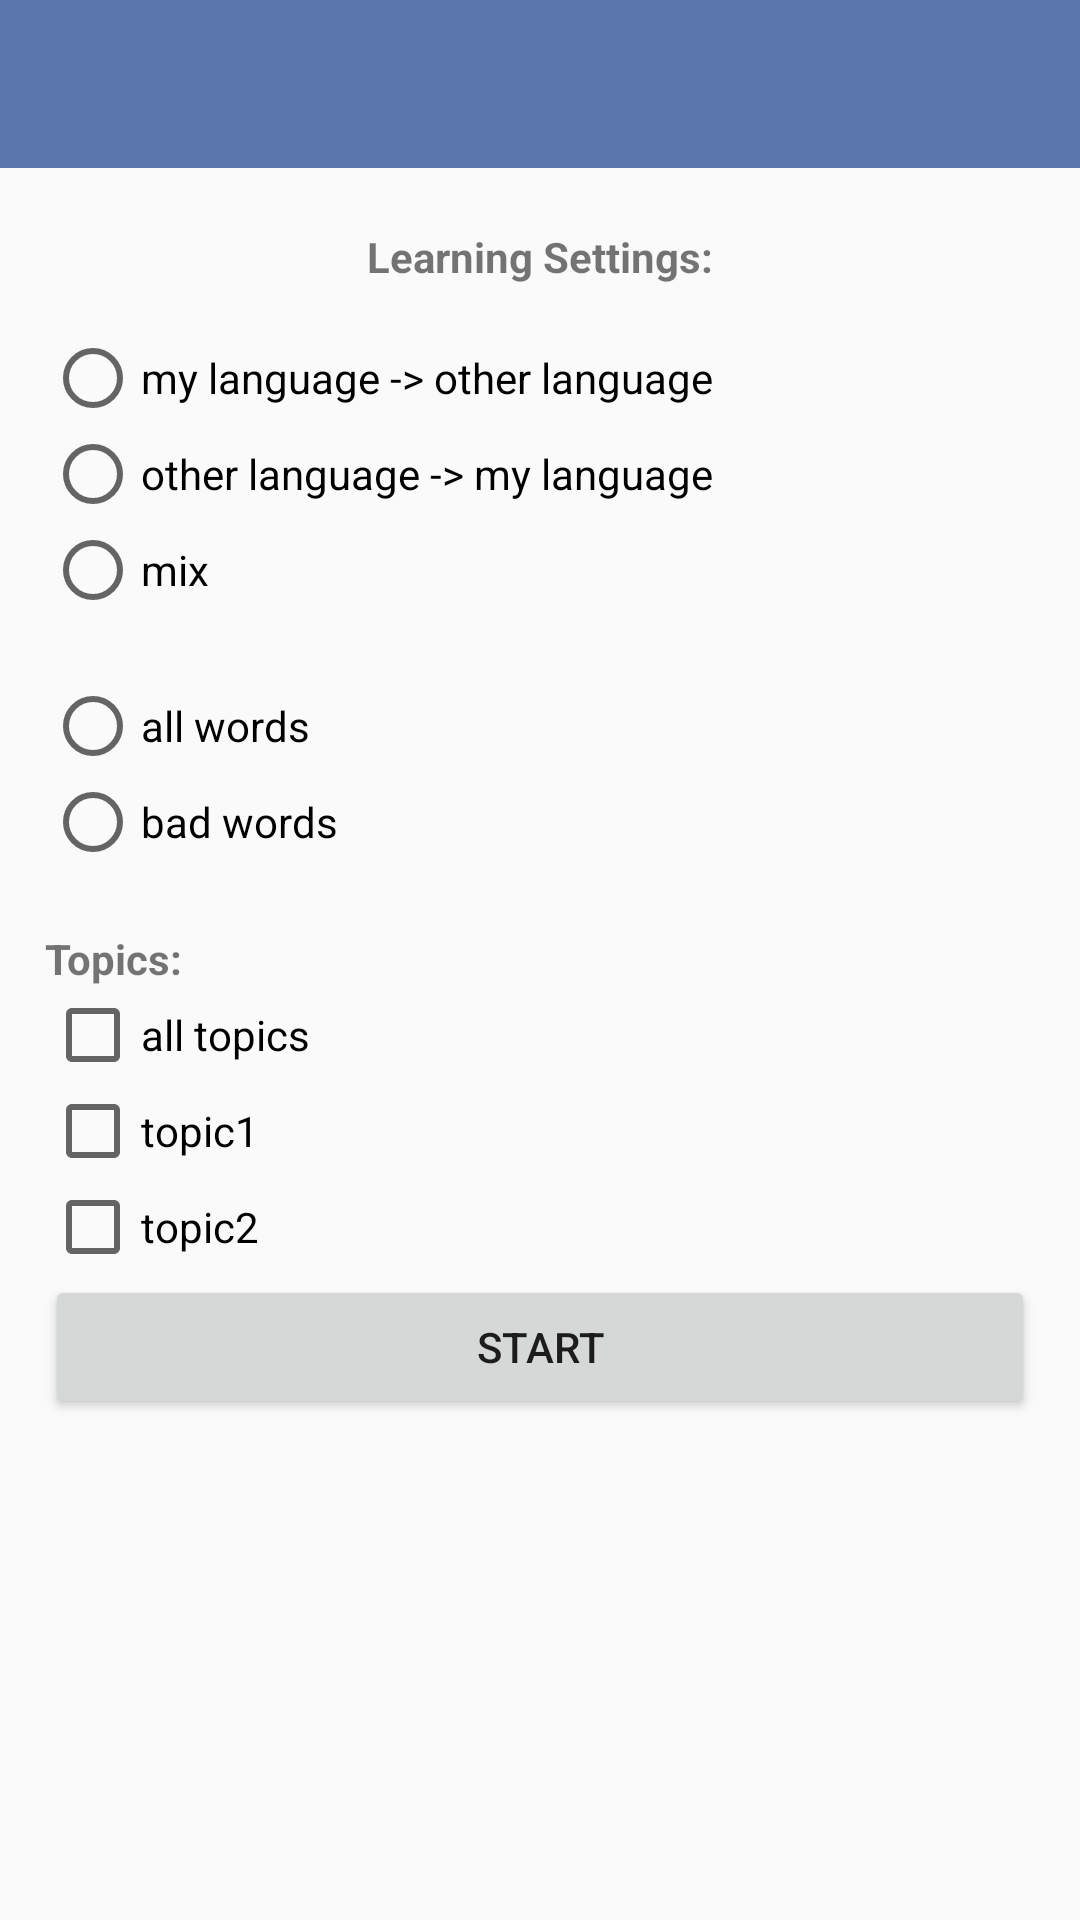

Reconstruct the res/layout file that produces this screen, plus the resources it refers to.
<!-- AndroidManifest.xml: application theme AppTheme -->
<!-- res/layout/activity_learn.xml -->
<?xml version="1.0" encoding="utf-8"?>
<RelativeLayout xmlns:android="http://schemas.android.com/apk/res/android"
    xmlns:app="http://schemas.android.com/apk/res-auto"
    xmlns:tools="http://schemas.android.com/tools"
    android:layout_width="match_parent"
    android:layout_height="match_parent"
    tools:context="cp.wordbox.dictionary.dictActivity">

    <android.support.design.widget.AppBarLayout
        android:layout_width="match_parent"
        android:layout_height="wrap_content"
        android:id="@+id/appBarLayout">
        <include
            android:id="@+id/learn_toolbar"
            layout="@layout/app_bar_layout"></include>
    </android.support.design.widget.AppBarLayout>

    <TextView
        android:id="@+id/textView10"
        android:layout_width="wrap_content"
        android:layout_height="wrap_content"
        android:layout_below="@+id/appBarLayout"
        android:layout_centerHorizontal="true"
        android:layout_marginTop="20dp"
        android:text="Learning Settings:"
        android:textStyle="bold" />

    <LinearLayout
        android:layout_width="match_parent"
        android:layout_height="match_parent"
        android:layout_below="@+id/textView10"
        android:layout_centerHorizontal="true"
        android:layout_margin="15dp"
        android:orientation="vertical">

        <RadioGroup
            android:layout_width="match_parent"
            android:layout_height="wrap_content">

            <RadioButton
                android:id="@+id/radioButton3"
                android:layout_width="wrap_content"
                android:layout_height="wrap_content"
                android:layout_weight="1"
                android:text="my language -> other language" />

            <RadioButton
                android:id="@+id/radioButton2"
                android:layout_width="wrap_content"
                android:layout_height="wrap_content"
                android:layout_weight="1"
                android:text="other language -> my language" />

            <RadioButton
                android:id="@+id/radioButton"
                android:layout_width="wrap_content"
                android:layout_height="wrap_content"
                android:layout_weight="1"
                android:text="mix" />

        </RadioGroup>

        <RadioGroup
            android:layout_width="match_parent"
            android:layout_height="wrap_content"
            android:layout_marginTop="20dp">

            <RadioButton
                android:id="@+id/radioButton5"
                android:layout_width="wrap_content"
                android:layout_height="wrap_content"
                android:layout_weight="1"
                android:text="all words" />

            <RadioButton
                android:id="@+id/radioButton4"
                android:layout_width="wrap_content"
                android:layout_height="wrap_content"
                android:layout_weight="1"
                android:text="bad words" />
        </RadioGroup>

        <ScrollView
            android:layout_width="match_parent"
            android:layout_height="wrap_content"
            android:layout_marginTop="20dp">

            <LinearLayout
                android:layout_width="match_parent"
                android:layout_height="match_parent"
                android:orientation="vertical">

                <TextView
                    android:id="@+id/textView11"
                    android:layout_width="wrap_content"
                    android:layout_height="wrap_content"
                    android:text="Topics:"
                    android:textStyle="bold" />

                <CheckBox
                    android:id="@+id/checkBox"
                    android:layout_width="match_parent"
                    android:layout_height="wrap_content"
                    android:text="all topics" />

                <CheckBox
                    android:id="@+id/checkBox2"
                    android:layout_width="match_parent"
                    android:layout_height="wrap_content"
                    android:text="topic1" />

                <CheckBox
                    android:id="@+id/checkBox3"
                    android:layout_width="match_parent"
                    android:layout_height="wrap_content"
                    android:text="topic2" />

            </LinearLayout>
        </ScrollView>

        <Button
            android:id="@+id/button5"
            android:layout_width="match_parent"
            android:layout_height="wrap_content"
            android:layout_gravity="bottom"
            android:text="Start" />
    </LinearLayout>

</RelativeLayout>
<!-- res/layout/app_bar_layout.xml (included above) -->
<?xml version="1.0" encoding="utf-8"?>
<android.support.v7.widget.Toolbar xmlns:android="http://schemas.android.com/apk/res/android"
    xmlns:app="http://schemas.android.com/apk/res-auto"
    android:id="@+id/main_app_bar"
    android:layout_width="match_parent"
    android:layout_height="wrap_content"
    android:background="@color/colorPrimary"
    android:theme="@style/Base.ThemeOverlay.AppCompat.Dark.ActionBar"
    app:subtitleTextColor="@android:color/background_light"
    app:titleTextColor="@android:color/background_light">

</android.support.v7.widget.Toolbar>
<!-- resources referenced by this layout -->
<resources>
  <color name="colorPrimary">#5975ac</color>
  <style name="AppTheme" parent="Theme.AppCompat.Light.NoActionBar">
          
          <item name="colorPrimary">@color/colorPrimary</item>
          <item name="colorPrimaryDark">@color/colorPrimaryDark</item>
          <item name="colorAccent">@color/colorAccent</item>
          
      </style>
  <color name="colorPrimaryDark">#5a7cbe</color>
  <color name="colorAccent">#4061d8</color>
</resources>
